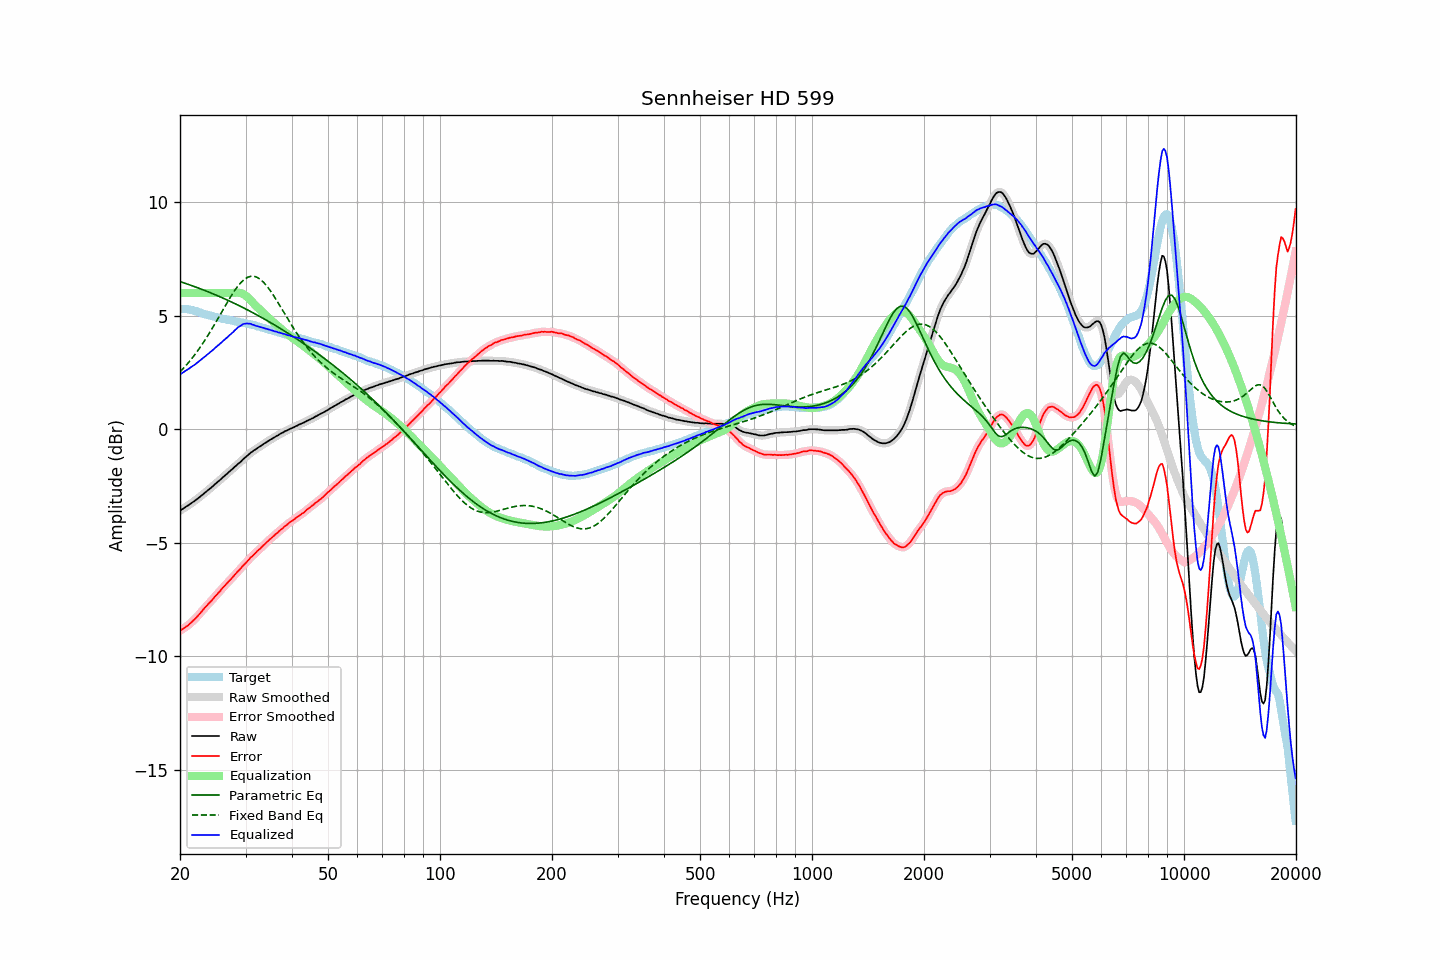

The table this chart was drawn from, first rows:
frequency, raw, error, smoothed, error_smoothed, equalization, parametric_eq, fixed_band_eq, equalized_raw, equalized_smoothed, target
20.00, -3.59, -8.88, -3.59, -8.87, 6.00, 6.50, 2.52, 2.41, 2.41, 5.29
20.20, -3.54, -8.83, -3.54, -8.83, 6.00, 6.48, 2.60, 2.46, 2.46, 5.29
20.40, -3.50, -8.79, -3.50, -8.79, 6.00, 6.45, 2.67, 2.50, 2.50, 5.29
20.61, -3.45, -8.74, -3.45, -8.74, 6.00, 6.43, 2.75, 2.55, 2.55, 5.29
20.81, -3.40, -8.69, -3.40, -8.69, 6.00, 6.41, 2.83, 2.60, 2.60, 5.29
21.02, -3.36, -8.65, -3.36, -8.64, 6.00, 6.38, 2.91, 2.64, 2.64, 5.29
21.23, -3.31, -8.57, -3.31, -8.58, 6.00, 6.36, 2.99, 2.69, 2.69, 5.27
21.44, -3.26, -8.51, -3.26, -8.51, 6.00, 6.33, 3.08, 2.74, 2.74, 5.25
21.66, -3.21, -8.44, -3.21, -8.45, 6.00, 6.31, 3.17, 2.79, 2.79, 5.23
21.87, -3.17, -8.38, -3.16, -8.38, 6.00, 6.28, 3.26, 2.83, 2.84, 5.21
22.09, -3.11, -8.31, -3.11, -8.31, 6.00, 6.26, 3.36, 2.89, 2.89, 5.20
22.31, -3.06, -8.23, -3.06, -8.23, 6.00, 6.23, 3.45, 2.94, 2.94, 5.17
22.54, -3.00, -8.15, -3.00, -8.15, 6.00, 6.20, 3.55, 3.00, 3.00, 5.15
22.76, -2.94, -8.07, -2.94, -8.07, 6.00, 6.18, 3.66, 3.06, 3.06, 5.13
22.99, -2.89, -7.99, -2.89, -7.99, 6.00, 6.15, 3.76, 3.11, 3.11, 5.10
23.22, -2.83, -7.90, -2.83, -7.90, 6.00, 6.12, 3.87, 3.17, 3.17, 5.07
23.45, -2.77, -7.82, -2.77, -7.82, 6.00, 6.09, 3.98, 3.23, 3.23, 5.05
23.69, -2.71, -7.75, -2.71, -7.74, 6.00, 6.07, 4.09, 3.29, 3.29, 5.04
23.92, -2.65, -7.67, -2.65, -7.67, 6.00, 6.04, 4.20, 3.35, 3.35, 5.02
24.16, -2.59, -7.60, -2.59, -7.60, 6.00, 6.01, 4.32, 3.41, 3.41, 5.01
24.40, -2.54, -7.52, -2.53, -7.52, 6.00, 5.98, 4.43, 3.46, 3.47, 4.99
24.65, -2.47, -7.44, -2.47, -7.44, 6.00, 5.95, 4.56, 3.53, 3.53, 4.96
24.89, -2.41, -7.35, -2.41, -7.36, 6.00, 5.92, 4.68, 3.59, 3.59, 4.94
25.14, -2.35, -7.28, -2.35, -7.28, 6.00, 5.89, 4.80, 3.65, 3.65, 4.93
25.39, -2.29, -7.20, -2.29, -7.20, 6.00, 5.86, 4.92, 3.71, 3.71, 4.91
25.65, -2.23, -7.13, -2.23, -7.12, 6.00, 5.83, 5.05, 3.77, 3.77, 4.90
25.91, -2.16, -7.03, -2.16, -7.04, 6.00, 5.80, 5.17, 3.84, 3.84, 4.87
26.16, -2.10, -6.96, -2.10, -6.96, 6.00, 5.77, 5.29, 3.90, 3.90, 4.86
26.43, -2.04, -6.89, -2.04, -6.88, 6.00, 5.73, 5.42, 3.96, 3.96, 4.85
26.69, -1.98, -6.81, -1.98, -6.81, 6.00, 5.70, 5.54, 4.02, 4.02, 4.83
26.96, -1.91, -6.73, -1.91, -6.73, 6.00, 5.67, 5.66, 4.09, 4.09, 4.81
27.23, -1.85, -6.65, -1.85, -6.65, 6.00, 5.64, 5.78, 4.15, 4.15, 4.80
27.50, -1.79, -6.58, -1.79, -6.58, 6.00, 5.60, 5.89, 4.21, 4.21, 4.79
27.77, -1.73, -6.50, -1.73, -6.50, 6.00, 5.57, 6.00, 4.27, 4.28, 4.77
28.05, -1.66, -6.42, -1.66, -6.42, 6.01, 5.54, 6.11, 4.35, 4.35, 4.76
28.33, -1.60, -6.34, -1.60, -6.34, 6.01, 5.50, 6.21, 4.41, 4.42, 4.74
28.62, -1.53, -6.26, -1.54, -6.26, 6.01, 5.47, 6.30, 4.48, 4.48, 4.73
28.90, -1.48, -6.19, -1.48, -6.19, 6.01, 5.43, 6.39, 4.53, 4.53, 4.71
29.19, -1.42, -6.11, -1.41, -6.11, 5.99, 5.40, 6.47, 4.57, 4.58, 4.69
29.48, -1.34, -6.03, -1.35, -6.04, 5.96, 5.36, 6.53, 4.62, 4.61, 4.69
29.78, -1.28, -5.96, -1.28, -5.96, 5.92, 5.33, 6.60, 4.64, 4.64, 4.68
30.08, -1.22, -5.89, -1.22, -5.89, 5.87, 5.29, 6.64, 4.65, 4.65, 4.67
30.38, -1.16, -5.81, -1.16, -5.81, 5.81, 5.25, 6.69, 4.65, 4.66, 4.65
30.68, -1.10, -5.73, -1.10, -5.73, 5.75, 5.22, 6.71, 4.65, 4.65, 4.63
30.99, -1.03, -5.64, -1.04, -5.65, 5.67, 5.18, 6.73, 4.64, 4.63, 4.61
31.30, -0.99, -5.59, -0.98, -5.59, 5.60, 5.14, 6.74, 4.61, 4.61, 4.60
31.61, -0.93, -5.52, -0.93, -5.52, 5.52, 5.11, 6.73, 4.59, 4.58, 4.59
31.93, -0.89, -5.46, -0.89, -5.45, 5.45, 5.07, 6.71, 4.56, 4.56, 4.57
32.24, -0.84, -5.37, -0.84, -5.38, 5.38, 5.03, 6.69, 4.54, 4.54, 4.53
32.57, -0.79, -5.31, -0.79, -5.31, 5.31, 4.99, 6.65, 4.52, 4.52, 4.52
32.89, -0.75, -5.26, -0.75, -5.25, 5.25, 4.95, 6.60, 4.50, 4.50, 4.51
33.22, -0.70, -5.17, -0.70, -5.18, 5.18, 4.91, 6.54, 4.48, 4.48, 4.47
33.55, -0.65, -5.11, -0.65, -5.11, 5.11, 4.87, 6.47, 4.46, 4.46, 4.46
33.89, -0.61, -5.05, -0.61, -5.04, 5.04, 4.83, 6.39, 4.43, 4.44, 4.44
34.23, -0.56, -4.98, -0.56, -4.98, 4.98, 4.79, 6.31, 4.42, 4.42, 4.42
34.57, -0.52, -4.91, -0.52, -4.91, 4.91, 4.75, 6.22, 4.39, 4.40, 4.39
34.92, -0.47, -4.84, -0.47, -4.85, 4.85, 4.71, 6.12, 4.38, 4.38, 4.37
35.27, -0.43, -4.79, -0.43, -4.78, 4.78, 4.67, 6.02, 4.35, 4.35, 4.36
35.62, -0.39, -4.72, -0.39, -4.72, 4.72, 4.63, 5.91, 4.33, 4.33, 4.33
35.97, -0.35, -4.66, -0.35, -4.66, 4.66, 4.58, 5.80, 4.31, 4.31, 4.31
... 635 more rows
